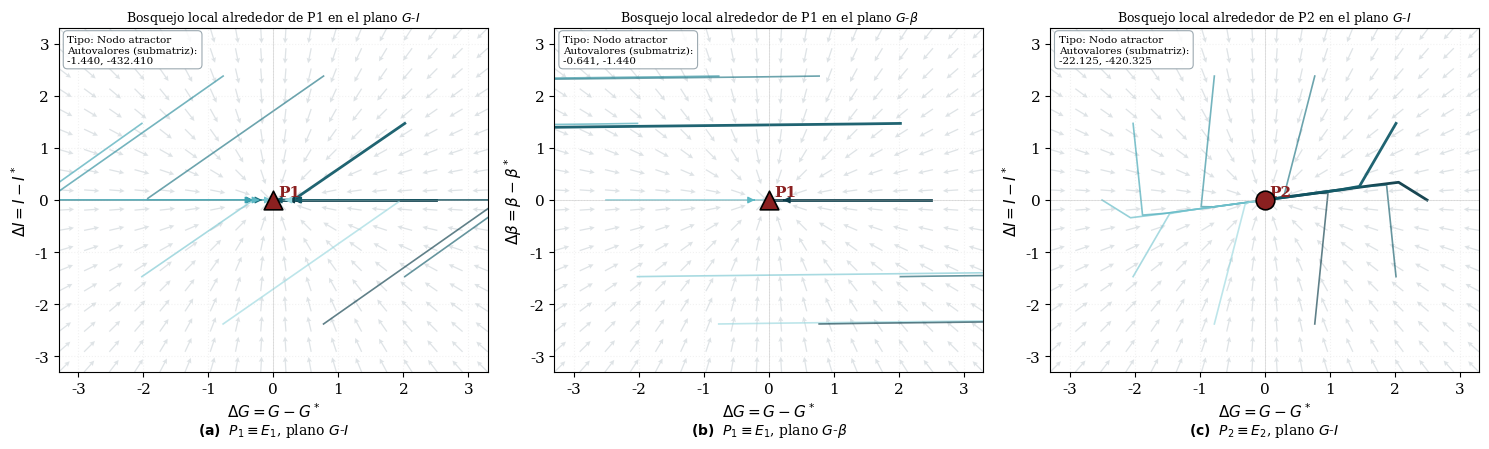
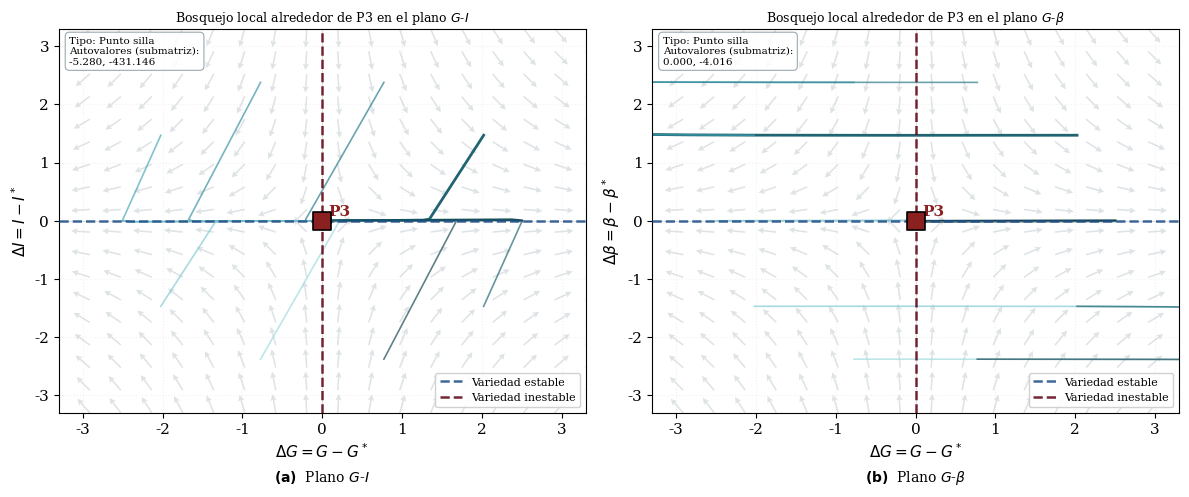

The matplotlib source for these figures, in order:
# =============================================================================
#  FASE 3 — Bosquejos cualitativos locales
#  Figuras 1 y 2 del informe
#
#  Descripción:
#      Genera los bosquejos cualitativos locales alrededor de cada equilibrio
#      usando campo vectorial esquemático (quiver) y trayectorias del sistema
#      linealizado. Incluye recuadro con tipo y autovalores en cada panel.
#
#      Figura 1 — Bosquejos alrededor de los nodos atractores E1 y E2
#                 Paneles: E1 plano G-I | E1 plano G-beta | E2 plano G-I
#      Figura 2 — Bosquejo alrededor del punto de silla E3
#                 Paneles: E3 plano G-I | E3 plano G-beta
#                 Con variedades estable e inestable (lineas punteadas)
#
#  Metodo:
#      Campo vectorial esquematico normalizado a partir del Jacobiano.
#      Trayectorias del sistema linealizado en coordenadas desplazadas.
#      t in [0, 5] dias | 500 puntos | RK45
#
#  Uso:
#      Python 3.8+  |  pip install numpy scipy matplotlib
#      python fase3_bosquejos.py
#      (En Google Colab: descomenta la linea %matplotlib inline)
#
#  Autor: Elioncito
# =============================================================================

# %matplotlib inline   # <- descomenta si usas Google Colab

import numpy as np
import matplotlib.pyplot as plt
from scipy.integrate import solve_ivp

# =============================================================================
#  1. PARAMETROS DEL MODELO (caso base)
# =============================================================================
R0    = 864.0
Ge    = 140.0
EG0   = 1.44
SI    = 0.72
sigma = 43.2
alpha = 20000.0
rho   = 0.41
k     = 432.0
d0    = 0.06
r1    = 0.84e-3
r2    = 2.4e-6
rpk   = rho + k     # = 432.41

# =============================================================================
#  2. EQUILIBRIOS
# =============================================================================
P1 = np.array([697.22, 0.0,     0.0   ])
P2 = np.array([100.0,  11.9444, 358.67])
P3 = np.array([250.0,  3.5778,  47.27 ])

equilibrios = {"P1": P1, "P2": P2, "P3": P3}
tipos = {
    "P1": "Nodo atractor",
    "P2": "Nodo atractor",
    "P3": "Punto silla",
}

# =============================================================================
#  3. ESTILO VISUAL
# =============================================================================
plt.rcParams.update({
    "font.family":    "serif",
    "font.size":      11,
    "axes.titlesize": 13,
    "axes.labelsize": 11,
    "legend.fontsize": 9,
    "figure.dpi":     120,
})

palette_petroleo = [
    "#0B3C49", "#145C6A", "#1D7382", "#2A8C9B",
    "#3CA3B2", "#5CB8C4", "#7AC7D1", "#9AD8DF",
]
color_flechas    = "#C9D1D6"
color_equilibrio = "#8B2020"
color_caja_borde = "#8B9AA3"

# =============================================================================
#  4. JACOBIANO GENERAL
# =============================================================================
def jacobiano(G, I, beta):
    J = np.array([
        [-(EG0 + SI * I),
         -SI * G,
         0],
        [(2 * alpha * beta * sigma * G) / (alpha + G**2)**2,
         -rpk,
         (sigma * G**2) / (alpha + G**2)],
        [(r1 - 2 * r2 * G) * beta,
         0,
         -d0 + r1 * G - r2 * G**2],
    ], dtype=float)
    return J

# =============================================================================
#  5. DATOS DE PLANO
# =============================================================================
def datos_plano(indices):
    mapa = {
        (0, 1): (r"$\Delta G = G - G^*$",
                 r"$\Delta I = I - I^*$",
                 r"$G$-$I$"),
        (0, 2): (r"$\Delta G = G - G^*$",
                 r"$\Delta\beta = \beta - \beta^*$",
                 r"$G$-$\beta$"),
        (1, 2): (r"$\Delta I = I - I^*$",
                 r"$\Delta\beta = \beta - \beta^*$",
                 r"$I$-$\beta$"),
    }
    return mapa[tuple(indices)]

# =============================================================================
#  6. CAMPO VECTORIAL ESQUEMATICO
# =============================================================================
def campo_esquematico(tipo, X, Y):
    if tipo == "Nodo atractor":
        U, V = -X, -Y
    else:
        U, V = X, -Y
    norma = np.sqrt(U**2 + V**2)
    norma[norma == 0] = 1.0
    return U / norma, V / norma

# =============================================================================
#  7. TRAYECTORIAS DEL SISTEMA LINEALIZADO
#     t in [0, 5] dias | 500 puntos | RK45
# =============================================================================
def trayectorias_linealizadas(P, indices, n_tray=10,
                               t_max=5.0, n_pts=500):
    J = jacobiano(*P)
    ix, iy = indices
    radio = 2.5
    angulos = np.linspace(0, 2 * np.pi, n_tray, endpoint=False)
    trajs = []
    for ang in angulos:
        z0 = np.zeros(3)
        z0[ix] = radio * np.cos(ang)
        z0[iy] = radio * np.sin(ang)
        sol = solve_ivp(
            lambda t, z: J @ z,
            [0, t_max], z0,
            method="RK45",
            t_eval=np.linspace(0, t_max, n_pts),
            rtol=1e-8, atol=1e-10,
        )
        trajs.append((sol.y[ix], sol.y[iy]))
    return trajs

# =============================================================================
#  8. AUTOVALORES DE LA SUBMATRIZ 2x2
# =============================================================================
def autovalores_submatriz(P, indices):
    J = jacobiano(*P)
    ix, iy = indices
    J_sub = J[np.ix_([ix, iy], [ix, iy])]
    vals = np.linalg.eigvals(J_sub)
    return np.sort(vals.real)[::-1]

# =============================================================================
#  9. GRAFICAR UN PLANO LOCAL
# =============================================================================
def graficar_plano_local(nombre, P, indices, ax,
                          mostrar_variedades=False):
    ix, iy = indices
    xlabel, ylabel, nombre_plano = datos_plano(indices)
    tipo = tipos[nombre]

    # Campo vectorial
    lim = 3.3
    nx, ny = 18, 18
    xs = np.linspace(-lim, lim, nx)
    ys = np.linspace(-lim, lim, ny)
    X, Y = np.meshgrid(xs, ys)
    U, V = campo_esquematico(tipo, X, Y)
    ax.quiver(X, Y, U, V,
              color=color_flechas, alpha=0.6,
              scale=28, width=0.003,
              headwidth=4, headlength=4, headaxislength=3.5)

    # Trayectorias
    trajs = trayectorias_linealizadas(P, indices)
    for i, (u, v) in enumerate(trajs):
        col = palette_petroleo[i % len(palette_petroleo)]
        lw    = 2.0 if i < 2 else 1.2
        alpha = 0.95 if i < 2 else 0.65
        ax.plot(u, v, color=col, lw=lw, alpha=alpha)
        m = len(u) // 3
        if m + 3 < len(u):
            ax.annotate("",
                        xy=(u[m + 3], v[m + 3]),
                        xytext=(u[m], v[m]),
                        arrowprops=dict(arrowstyle="-|>",
                                        lw=0.9, color=col,
                                        mutation_scale=10))

    # Variedades para E3
    if mostrar_variedades:
        ax.axhline(0, color="#1D4E89", lw=1.8, ls="--",
                   alpha=0.85, label="Variedad estable", zorder=5)
        ax.axvline(0, color="#5C0011", lw=1.8, ls="--",
                   alpha=0.85, label="Variedad inestable", zorder=5)
        ax.legend(loc="lower right", fontsize=8,
                  frameon=True, framealpha=0.9)

    # Equilibrio en origen
    mk = "^" if nombre == "P1" else ("o" if nombre == "P2" else "s")
    ax.scatter(0, 0, s=180, color=color_equilibrio,
               edgecolor="k", linewidth=1.2, zorder=9, marker=mk)
    ax.text(0.08, 0.08, nombre,
            fontsize=11, fontweight="bold",
            color=color_equilibrio)

    # Ejes cruzados
    ax.axhline(0, color="#AAAAAA", lw=0.5, alpha=0.5)
    ax.axvline(0, color="#AAAAAA", lw=0.5, alpha=0.5)
    ax.set_xlim(-lim, lim)
    ax.set_ylim(-lim, lim)
    ax.set_xlabel(xlabel)
    ax.set_ylabel(ylabel)
    ax.set_title(
        f"Bosquejo local alrededor de {nombre} en el plano {nombre_plano}",
        fontsize=9, pad=5)
    ax.grid(True, ls=":", alpha=0.25, color="#CCCCCC")

    # Recuadro tipo + autovalores
    vals = autovalores_submatriz(P, indices)
    vals_str = ", ".join([f"{v:.3f}" for v in vals])
    texto = f"Tipo: {tipo}\nAutovalores (submatriz):\n{vals_str}"
    ax.text(0.02, 0.98, texto,
            transform=ax.transAxes,
            fontsize=7.5, verticalalignment="top",
            bbox=dict(boxstyle="round,pad=0.4",
                      facecolor="white", alpha=0.85,
                      edgecolor=color_caja_borde, linewidth=0.8))

# =============================================================================
#  10. FIGURA 1 — NODOS ATRACTORES E1 y E2
# =============================================================================
def figura1():
    fig, axes = plt.subplots(1, 3, figsize=(15, 5))

    graficar_plano_local("P1", P1, [0, 1], axes[0])
    graficar_plano_local("P1", P1, [0, 2], axes[1])
    graficar_plano_local("P2", P2, [0, 1], axes[2])

    subtitulos = [
        r"$\mathbf{(a)}$  $P_1 \equiv E_1$, plano $G$-$I$",
        r"$\mathbf{(b)}$  $P_1 \equiv E_1$, plano $G$-$\beta$",
        r"$\mathbf{(c)}$  $P_2 \equiv E_2$, plano $G$-$I$",
    ]
    for ax, st in zip(axes, subtitulos):
        ax.text(0.5, -0.18, st,
                transform=ax.transAxes,
                ha="center", fontsize=10)

    plt.tight_layout(rect=[0, 0.06, 1, 1])
    plt.savefig("figura1.jpeg", dpi=150, bbox_inches="tight")
    plt.show()
    print("  Guardado: figura1.jpeg")

# =============================================================================
#  11. FIGURA 2 — PUNTO DE SILLA E3
# =============================================================================
def figura2():
    fig, axes = plt.subplots(1, 2, figsize=(12, 5.5))

    graficar_plano_local("P3", P3, [0, 1], axes[0],
                          mostrar_variedades=True)
    graficar_plano_local("P3", P3, [0, 2], axes[1],
                          mostrar_variedades=True)

    subtitulos = [
        r"$\mathbf{(a)}$  Plano $G$-$I$",
        r"$\mathbf{(b)}$  Plano $G$-$\beta$",
    ]
    for ax, st in zip(axes, subtitulos):
        ax.text(0.5, -0.18, st,
                transform=ax.transAxes,
                ha="center", fontsize=10)

    plt.tight_layout(rect=[0, 0.06, 1, 1])
    plt.savefig("figura2.jpeg", dpi=150, bbox_inches="tight")
    plt.show()
    print("  Guardado: figura2.jpeg")

# =============================================================================
#  12. EJECUCION PRINCIPAL
# =============================================================================
if __name__ == "__main__":
    print("=" * 60)
    print("FASE 3 - Bosquejos cualitativos locales")
    print("Figuras 1 y 2 del informe")
    print("Modelo glucosa-insulina-celula beta")
    print("=" * 60)

    print("\n[1/2] Figura 1 - Nodos atractores E1 y E2...")
    figura1()

    print("\n[2/2] Figura 2 - Punto de silla E3...")
    figura2()

    print("\nFiguras 1 y 2 generadas correctamente!")
    print("Archivos: figura1.jpeg, figura2.jpeg")
